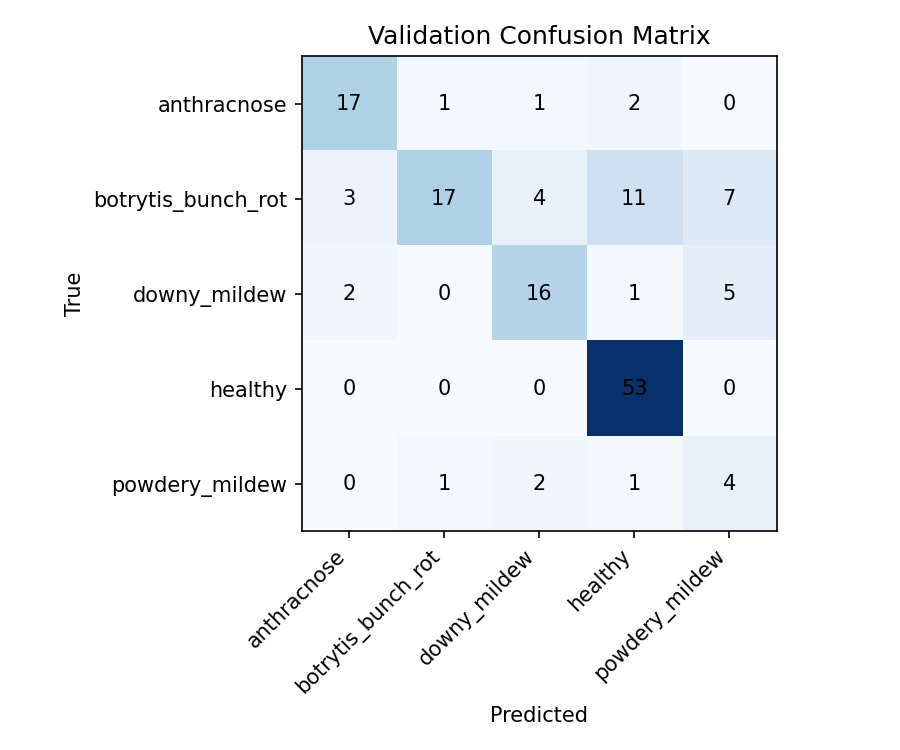

The file beside this chart, header and first rows:
17, 1, 1, 2, 0
3, 17, 4, 11, 7
2, 0, 16, 1, 5
0, 0, 0, 53, 0
0, 1, 2, 1, 4
